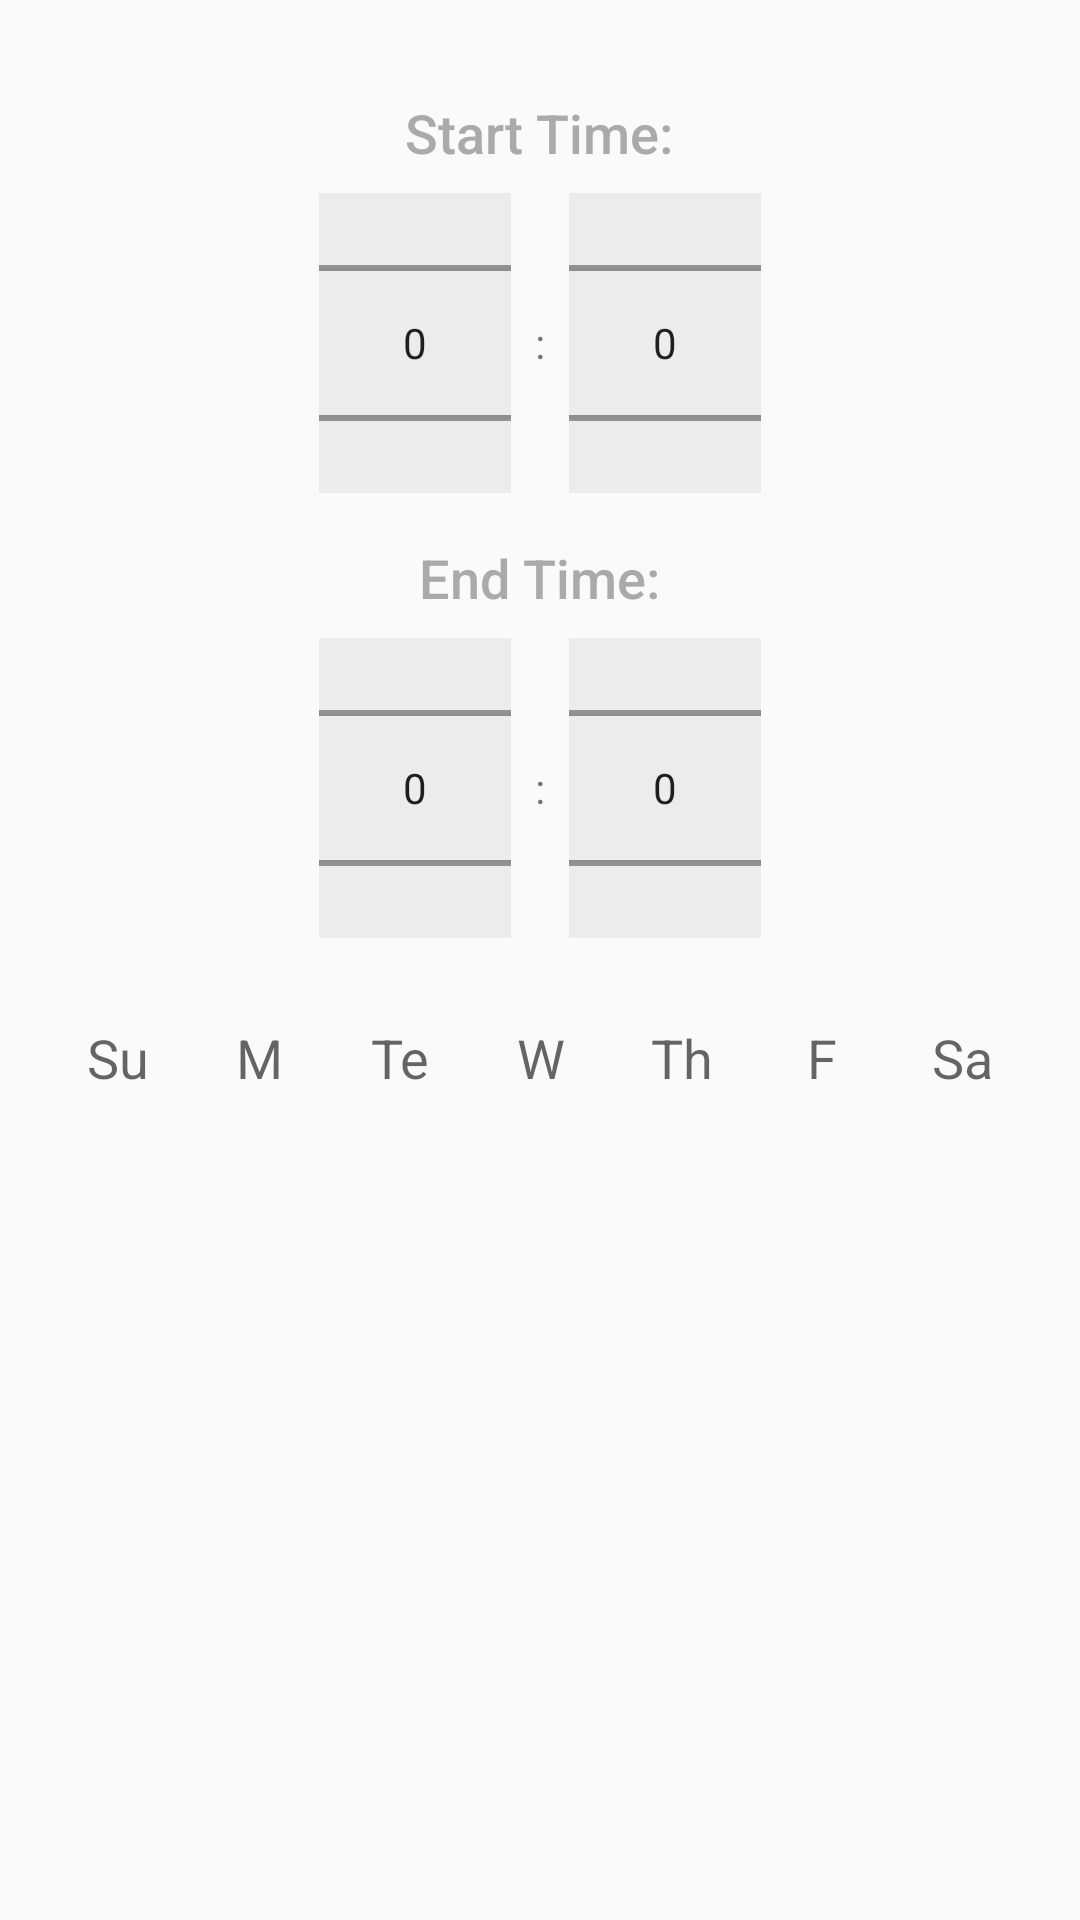

Reconstruct the res/layout file that produces this screen, plus the resources it refers to.
<!-- AndroidManifest.xml: application theme AppTheme -->
<!-- res/layout/schedule_editor.xml -->
<?xml version="1.0" encoding="utf-8"?>
<LinearLayout xmlns:android="http://schemas.android.com/apk/res/android"
    xmlns:tools="http://schemas.android.com/tools"
    xmlns:app="http://schemas.android.com/apk/res-auto"
    android:layout_width="match_parent"
    android:layout_height="match_parent"
    android:orientation="vertical"
    android:padding="@dimen/activity_margin"
    tools:context=".ScheduleEditor">

    
    <TextView
        android:text="@string/schedule_editor_start_time"
        style="@style/ScheduleEditorLabelStyle"
        android:layout_gravity="center_horizontal"/>

    
    <RelativeLayout
        android:layout_width="wrap_content"
        android:layout_height="wrap_content"
        android:layout_marginTop="8dp"
        android:layout_gravity="center_horizontal"
        android:layoutDirection="ltr">

        <NumberPicker
            android:id="@+id/startTimeHourPicker"
            android:layout_width="wrap_content"
            android:layout_height="100dp"
            android:background="#11333333"
            android:descendantFocusability="blocksDescendants"
            android:layout_alignParentLeft="true" />

        <TextView
            android:id="@+id/startTimeColon"
            android:layout_width="wrap_content"
            android:layout_height="wrap_content"
            android:layout_marginLeft="8dp"
            android:text=":"
            android:layout_toRightOf="@id/startTimeHourPicker"
            android:layout_centerInParent="true"/>

        <NumberPicker
            android:id="@+id/starTimeMinutePicker"
            android:layout_width="wrap_content"
            android:layout_height="100dp"
            android:layout_marginLeft="8dp"
            android:background="#11333333"
            android:descendantFocusability="blocksDescendants"

            android:layout_toRightOf="@id/startTimeColon"
            />
    </RelativeLayout>

    
    <TextView
        android:text="@string/schedule_editor_end_time"
        style="@style/ScheduleEditorLabelStyle"
        android:layout_gravity="center_horizontal"/>

    
    <RelativeLayout
        android:layout_width="wrap_content"
        android:layout_height="wrap_content"
        android:layout_marginTop="8dp"
        android:layout_gravity="center_horizontal"
        android:layoutDirection="ltr">

        <NumberPicker
            android:id="@+id/endTimeHourPicker"
            android:layout_width="wrap_content"
            android:layout_height="100dp"
            android:background="#11333333"
            android:descendantFocusability="blocksDescendants"
            android:layout_alignParentLeft="true" />

        <TextView
            android:id="@+id/endTimeColon"
            android:layout_width="wrap_content"
            android:layout_height="wrap_content"
            android:layout_marginLeft="8dp"
            android:layout_toRightOf="@id/endTimeHourPicker"
            android:text=":"
            android:layout_centerInParent="true"/>

        <NumberPicker
            android:id="@+id/endTimeMinutePicker"
            android:layout_width="wrap_content"
            android:layout_height="100dp"
            android:layout_marginLeft="8dp"
            android:layout_marginStart="8dp"
            android:background="#11333333"
            android:descendantFocusability="blocksDescendants"
            android:layout_toRightOf="@id/endTimeColon"/>
    </RelativeLayout>

    <LinearLayout
        android:layout_width="wrap_content"
        android:layout_height="wrap_content"
        android:layout_gravity="center_horizontal"
        android:orientation="horizontal"
        android:layout_marginTop="16dp">

        <ToggleButton
            android:id="@+id/toggleSunday"
            style="@style/dayInWeekToggleButton"
            android:textOn="@string/schedule_sunday"
            android:textOff="@string/schedule_sunday" />

        <ToggleButton
            android:id="@+id/toggleMonday"
            style="@style/dayInWeekToggleButton"
            android:textOn="@string/schedule_monday"
            android:textOff="@string/schedule_monday" />

        <ToggleButton
            android:id="@+id/toggleTuesday"
            style="@style/dayInWeekToggleButton"
            android:textOn="@string/schedule_tuesday"
            android:textOff="@string/schedule_tuesday" />

        <ToggleButton
            android:id="@+id/toggleWednesday"
            style="@style/dayInWeekToggleButton"
            android:textOn="@string/schedule_wednesday"
            android:textOff="@string/schedule_wednesday" />

        <ToggleButton
            android:id="@+id/toggleThursday"
            style="@style/dayInWeekToggleButton"
            android:textOn="@string/schedule_thursday"
            android:textOff="@string/schedule_thursday" />

        <ToggleButton
            android:id="@+id/toggleFriday"
            style="@style/dayInWeekToggleButton"
            android:textOn="@string/schedule_friday"
            android:textOff="@string/schedule_friday" />

        <ToggleButton
            android:id="@+id/toggleSaturday"
            style="@style/dayInWeekToggleButton"
            android:textOn="@string/schedule_saturday"
            android:textOff="@string/schedule_saturday" />

    </LinearLayout>



</LinearLayout>
<!-- resources referenced by this layout -->
<resources>
  <dimen name="activity_margin">16dp</dimen>
  <string name="schedule_editor_end_time">End Time:</string>
  <string name="schedule_editor_start_time">Start Time:</string>
  <string name="schedule_friday">F</string>
  <string name="schedule_monday">M</string>
  <string name="schedule_saturday">Sa</string>
  <string name="schedule_sunday">Su</string>
  <string name="schedule_thursday">Th</string>
  <string name="schedule_tuesday">Te</string>
  <string name="schedule_wednesday">W</string>
  <style name="ScheduleEditorLabelStyle">
          <item name="android:layout_height">wrap_content</item>
          <item name="android:layout_width">wrap_content</item>
          <item name="android:paddingTop">16dp</item>
          <item name="android:textColor">@android:color/darker_gray</item>
          <item name="android:fontFamily">sans-serif-medium</item>
          <item name="android:textAppearance">?android:textAppearanceMedium</item>
      </style>
  <style name="dayInWeekToggleButton">
          <item name="android:background">@drawable/round_toggle_button</item>
          <item name="android:layout_height">wrap_content</item>
          <item name="android:layout_width">wrap_content</item>
          <item name="android:layout_weight">1</item>
          <item name="android:textAppearance">?android:textAppearanceMedium</item>
      </style>
  <style name="AppTheme" parent="Theme.AppCompat.Light.DarkActionBar">
          
          <item name="colorPrimary">@color/colorPrimary</item>
          <item name="colorPrimaryDark">@color/colorPrimaryDark</item>
          <item name="colorAccent">@color/colorAccent</item>
      </style>
  <!-- drawable round_toggle_button (drawable) -->
  <?xml version="1.0" encoding="utf-8"?>
  <selector xmlns:android="http://schemas.android.com/apk/res/android">
      <item android:state_checked="false">
          <shape
              xmlns:android="http://schemas.android.com/apk/res/android"
              android:shape="rectangle">
  
              <solid
                  android:color="@android:color/transparent"/>
  
              <size
                  android:width="32dp"
                  android:height="32dp"/>
          </shape>
      </item>
  
      <item android:state_checked="true">
          <shape
              xmlns:android="http://schemas.android.com/apk/res/android"
              android:shape="oval">
  
              <solid
                  android:color="@android:color/darker_gray"/>
  
              <size
                  android:width="32dp"
                  android:height="32dp"/>
          </shape>
      </item>
  </selector>
  <color name="colorPrimary">#3F51B5</color>
  <color name="colorPrimaryDark">#303F9F</color>
  <color name="colorAccent">#FF4081</color>
</resources>
